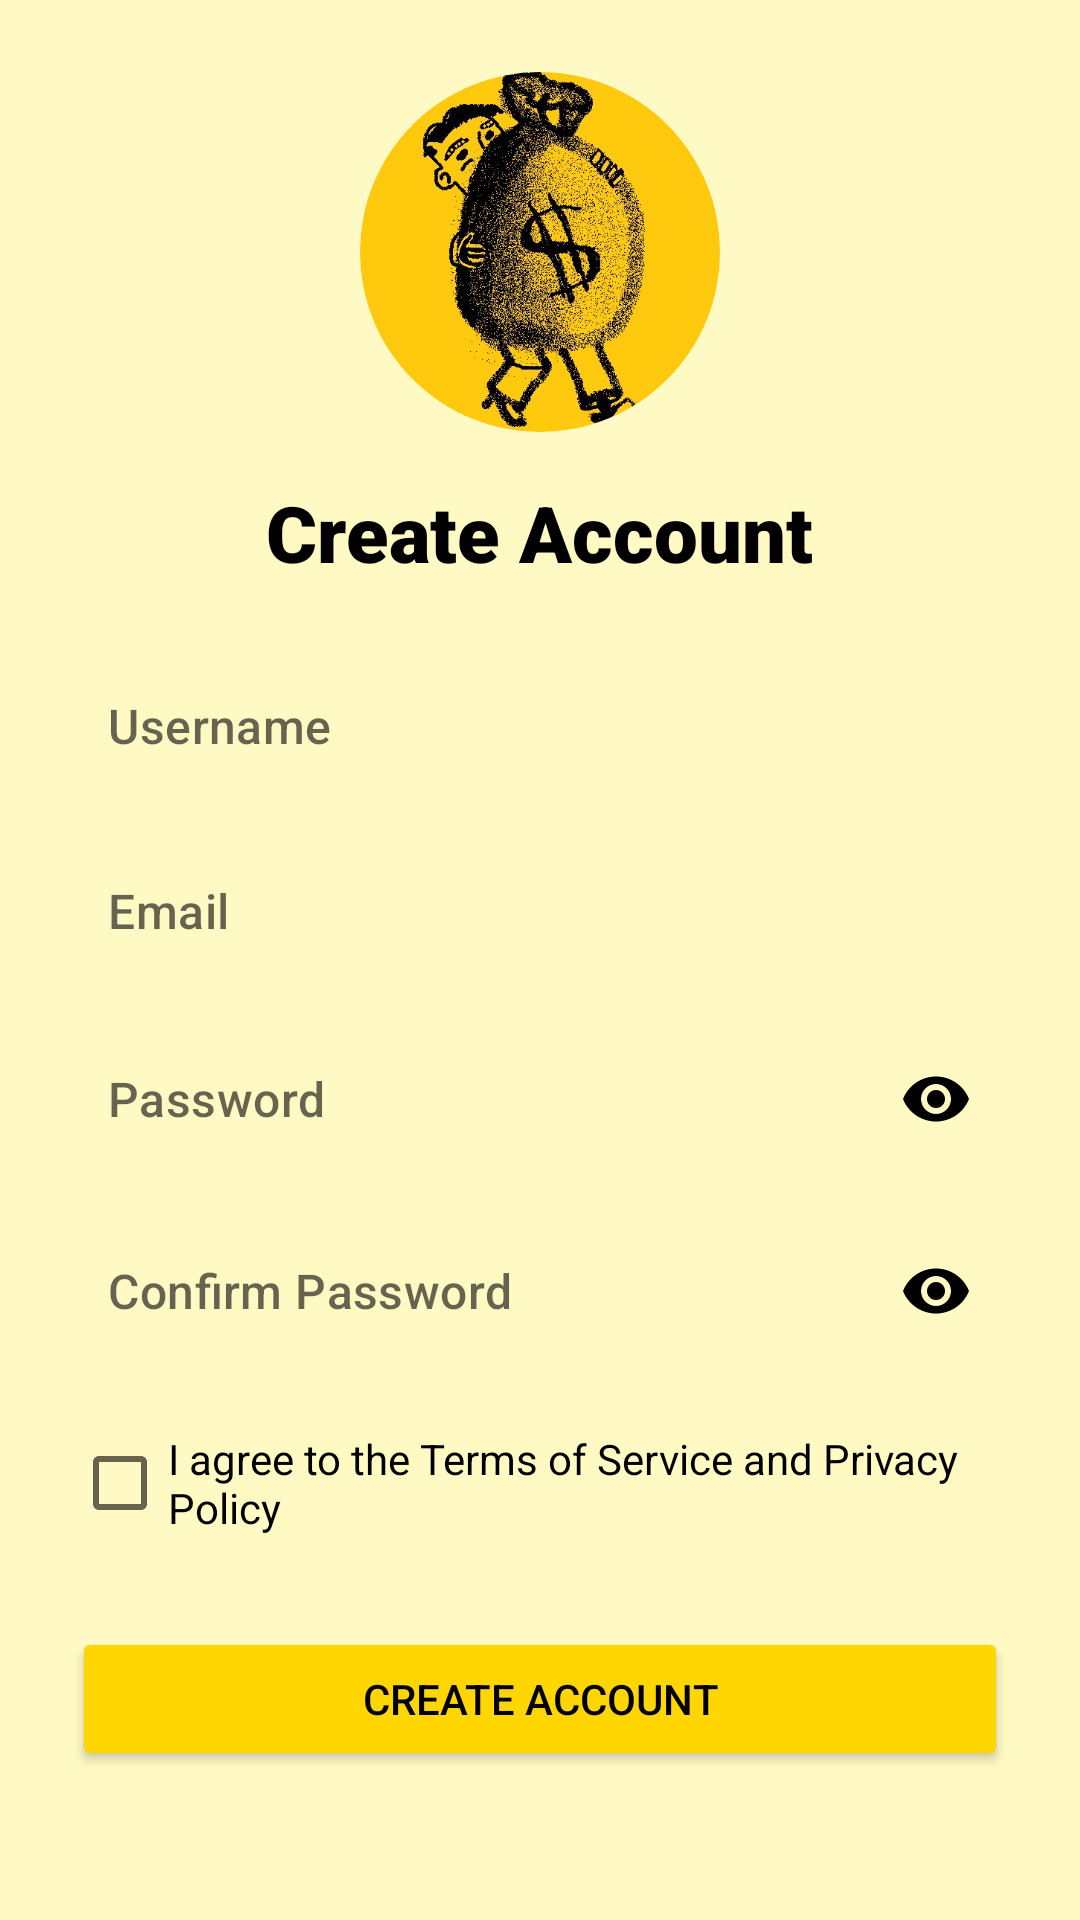

Write the Android layout XML for this screen, with the resource values it uses.
<!-- AndroidManifest.xml: application theme Theme.BudgetBuddy -->
<!-- res/layout/activity_register.xml -->
<?xml version="1.0" encoding="utf-8"?>
<ScrollView xmlns:android="http://schemas.android.com/apk/res/android"
    xmlns:app="http://schemas.android.com/apk/res-auto"
    android:layout_width="match_parent"
    android:layout_height="match_parent"
    android:background="@color/soft_yellow"
    android:padding="24dp">

    <LinearLayout
        android:layout_width="match_parent"
        android:layout_height="wrap_content"
        android:orientation="vertical"
        android:gravity="center">

        
        <com.google.android.material.imageview.ShapeableImageView
            android:id="@+id/imgLogoSignUp"
            android:layout_width="120dp"
            android:layout_height="120dp"
            android:src="@drawable/logo"
            android:contentDescription="App Logo"
            android:layout_marginBottom="16dp"
            android:scaleType="centerCrop"
            app:shapeAppearanceOverlay="@style/CircleImage"/>

        
        <TextView
            android:id="@+id/tvCreateAccount"
            android:layout_width="wrap_content"
            android:layout_height="wrap_content"
            android:text="Create Account"
            android:textSize="26sp"
            android:textStyle="bold"
            android:fontFamily="sans-serif-black"
            android:textColor="#000000"
            android:layout_marginBottom="24dp"/>

        
        <com.google.android.material.textfield.TextInputLayout
            android:layout_width="match_parent"
            android:layout_height="wrap_content"
            android:layout_marginBottom="16dp"
            app:hintEnabled="false"
            app:boxBackgroundMode="none">

            <com.google.android.material.textfield.TextInputEditText
                android:id="@+id/etUsername"
                android:layout_width="match_parent"
                android:layout_height="wrap_content"
                android:hint="Username"
                android:inputType="textPersonName"
                android:background="@drawable/rounded_edittext"
                android:padding="12dp"
                android:fontFamily="sans-serif-medium"/>

        </com.google.android.material.textfield.TextInputLayout>

        
        <com.google.android.material.textfield.TextInputLayout
            android:layout_width="match_parent"
            android:layout_height="wrap_content"
            android:layout_marginBottom="16dp"
            app:hintEnabled="false"
            app:boxBackgroundMode="none">

            <com.google.android.material.textfield.TextInputEditText
                android:id="@+id/etEmailSignUp"
                android:layout_width="match_parent"
                android:layout_height="wrap_content"
                android:hint="Email"
                android:inputType="textEmailAddress"
                android:background="@drawable/rounded_edittext"
                android:padding="12dp"
                android:fontFamily="sans-serif-medium"/>

        </com.google.android.material.textfield.TextInputLayout>

        
        <com.google.android.material.textfield.TextInputLayout
            android:layout_width="match_parent"
            android:layout_height="wrap_content"
            android:layout_marginBottom="16dp"
            app:hintEnabled="false"
            app:endIconMode="password_toggle"
            app:endIconTint="@color/black"
            app:boxBackgroundMode="none">

            <com.google.android.material.textfield.TextInputEditText
                android:id="@+id/etPasswordSignUp"
                android:layout_width="match_parent"
                android:layout_height="wrap_content"
                android:hint="Password"
                android:inputType="textPassword"
                android:background="@drawable/rounded_edittext"
                android:padding="12dp"
                android:fontFamily="sans-serif-medium"/>

        </com.google.android.material.textfield.TextInputLayout>

        
        <com.google.android.material.textfield.TextInputLayout
            android:layout_width="match_parent"
            android:layout_height="wrap_content"
            android:layout_marginBottom="16dp"
            app:hintEnabled="false"
            app:endIconMode="password_toggle"
            app:endIconTint="@color/black"
            app:boxBackgroundMode="none">

            <com.google.android.material.textfield.TextInputEditText
                android:id="@+id/etConfirmPassword"
                android:layout_width="match_parent"
                android:layout_height="wrap_content"
                android:hint="Confirm Password"
                android:inputType="textPassword"
                android:background="@drawable/rounded_edittext"
                android:padding="12dp"
                android:fontFamily="sans-serif-medium"/>

        </com.google.android.material.textfield.TextInputLayout>

        
        <CheckBox
            android:id="@+id/cbTerms"
            android:layout_width="wrap_content"
            android:layout_height="wrap_content"
            android:text="I agree to the Terms of Service and Privacy Policy"
            android:layout_marginBottom="24dp"/>

        
        <Button
            android:id="@+id/btnCreateAccount"
            android:layout_width="match_parent"
            android:layout_height="wrap_content"
            android:text="Create Account"
            android:backgroundTint="@color/logo_yellow"
            android:textColor="#000000"
            android:padding="12dp"
            app:cornerRadius="25dp"
            android:elevation="8dp"
            android:fontFamily="sans-serif-medium"
            android:layout_marginBottom="24dp"/>

        
        <TextView
            android:id="@+id/tvSignInLink"
            android:layout_width="wrap_content"
            android:layout_height="wrap_content"
            android:text="Already have an account? Sign in"
            android:textColor="@color/link_blue"
            android:textStyle="bold"
            android:fontFamily="sans-serif-medium"/>
    </LinearLayout>
</ScrollView>
<!-- resources referenced by this layout -->
<resources>
  <color name="black">#FF000000</color>
  <color name="link_blue">#1976D2</color>
  <color name="logo_yellow">#FFD600</color>
  <color name="soft_yellow">#FFF9C4</color>
  <!-- drawable logo: jpeg bitmap (drawable, 94321 bytes) -->
  <style name="CircleImage">
          <item name="cornerSize">50%</item>
      </style>
  <style name="Theme.BudgetBuddy" parent="Theme.MaterialComponents.DayNight.NoActionBar">
          
          <item name="colorPrimary">@color/primary</item>
          <item name="colorPrimaryVariant">@color/primary_variant</item>
          <item name="colorOnPrimary">@color/white</item>
          
          <item name="colorSecondary">@color/secondary</item>
          <item name="colorSecondaryVariant">@color/secondary</item>
          <item name="colorOnSecondary">@color/black</item>
          
          <item name="android:statusBarColor">?attr/colorPrimaryVariant</item>
      </style>
  <color name="primary">#1A237E</color>
  <color name="primary_variant">#000051</color>
  <color name="white">#FFFFFFFF</color>
  <color name="secondary">#00C853</color>
</resources>
